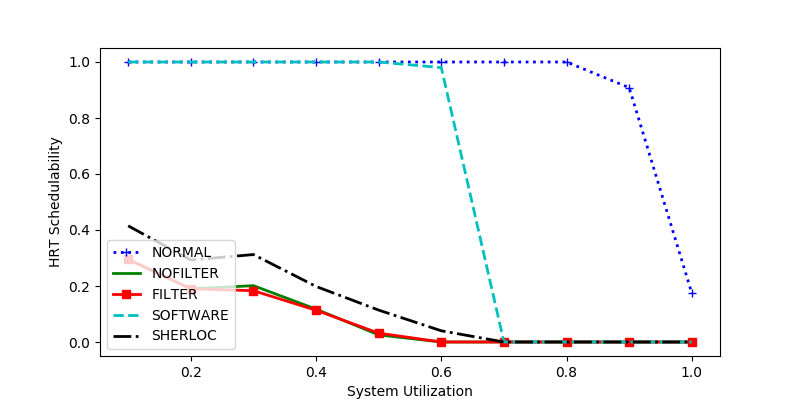

Values plotted in this chart, from the file beside it:
sys_util, NORMAL, NOFILTER, FILTER, SOFTWARE, SHERLOC
1.0, 0.1741, 0.0, 0.0, 0.0, 0.0
0.5, 1.0, 0.02532, 0.03165, 1.0, 0.1139
0.4, 1.0, 0.1174, 0.1134, 1.0, 0.1984
0.7, 1.0, 0.0, 0.0, 0.0, 0.0
0.3, 1.0, 0.2012, 0.1832, 1.0, 0.3123
0.2, 1.0, 0.19, 0.19, 1.0, 0.2928
0.1, 1.0, 0.2952, 0.2952, 1.0, 0.4149
0.9, 0.9084, 0.0, 0.0, 0.0, 0.0
0.8, 1.0, 0.0, 0.0, 0.0, 0.0
0.6, 1.0, 0.0, 0.0, 0.98, 0.04
